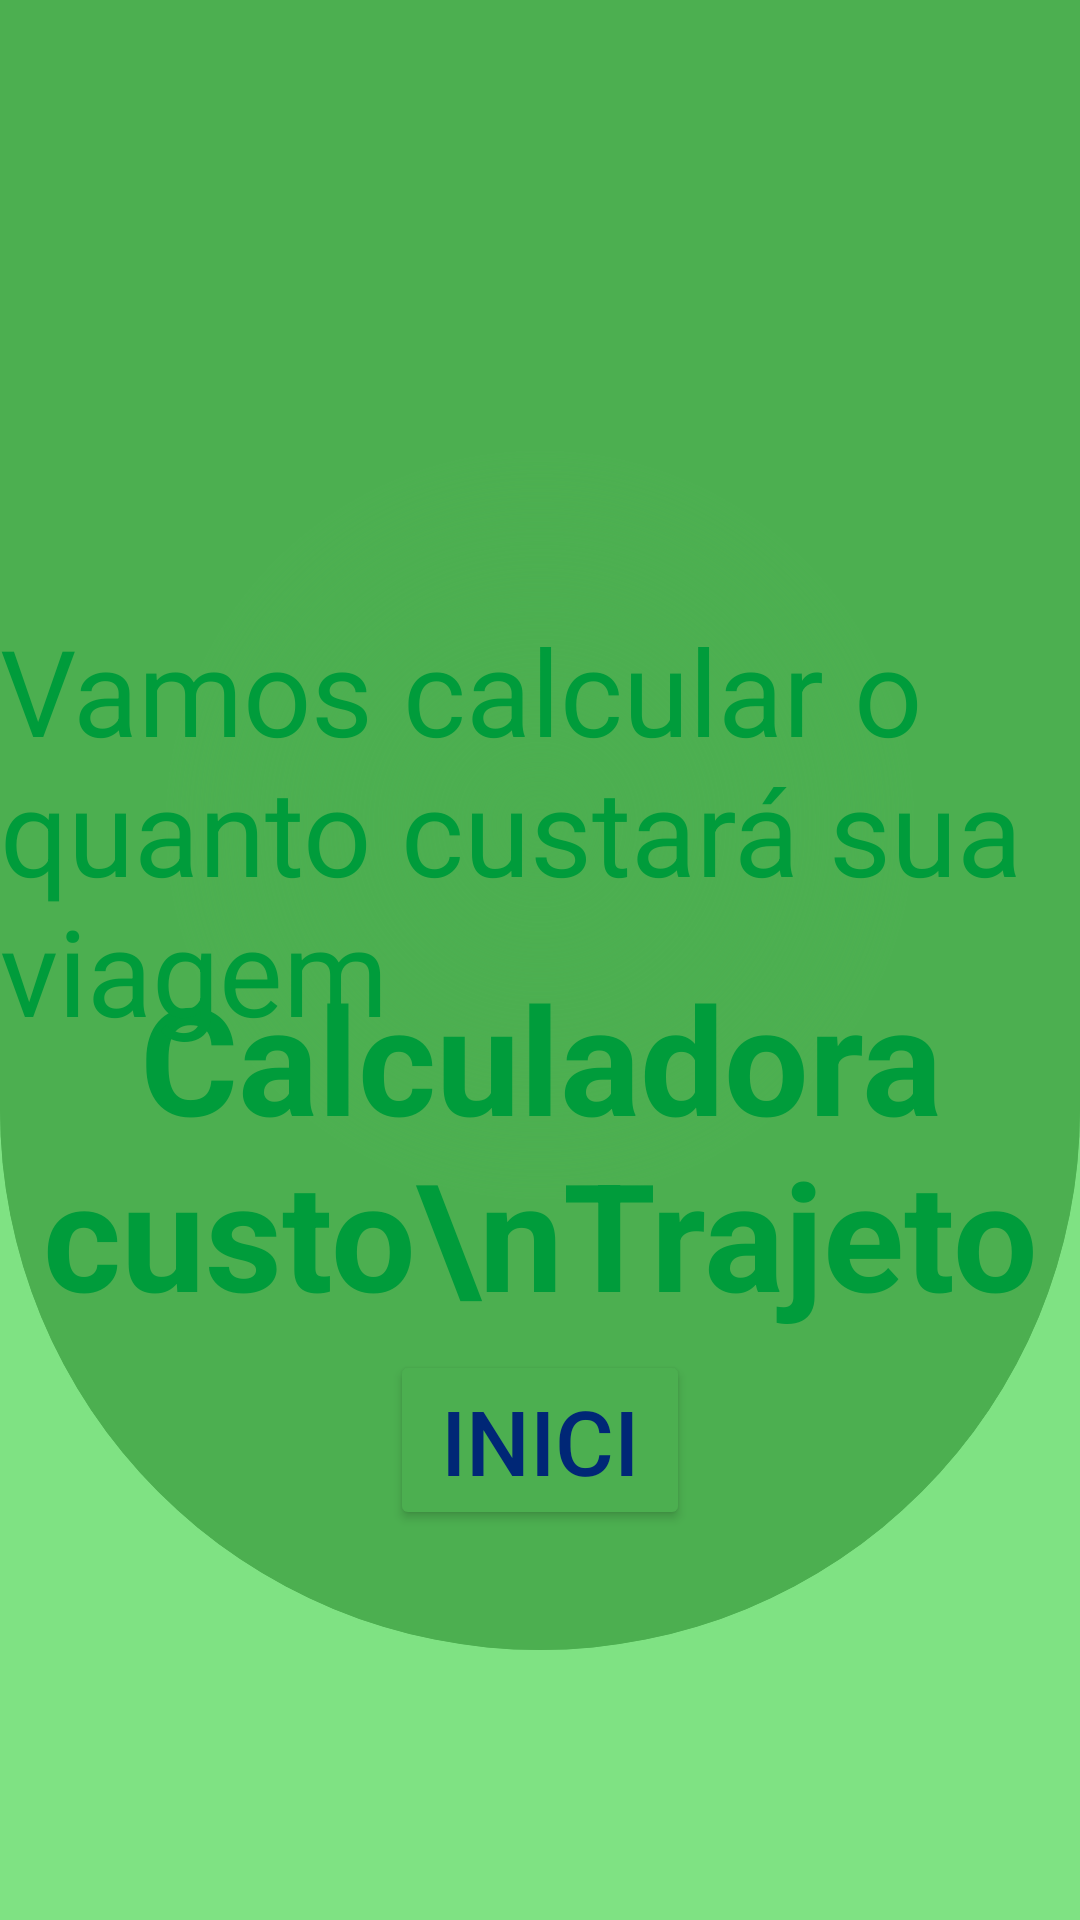

Layout XML and referenced resources for this Android screen:
<!-- AndroidManifest.xml: application theme Theme.Des1_Fuel_Calculation -->
<!-- res/layout/activity_main.xml -->
<?xml version="1.0" encoding="utf-8"?>
<androidx.constraintlayout.widget.ConstraintLayout xmlns:android="http://schemas.android.com/apk/res/android"
    xmlns:app="http://schemas.android.com/apk/res-auto"
    xmlns:tools="http://schemas.android.com/tools"
    android:id="@+id/main"
    android:layout_width="match_parent"
    android:layout_height="match_parent"
    android:background="@color/colorThemeBackground2"
    android:weightSum="100"
    tools:context=".MainActivity">

    <LinearLayout
        android:id="@+id/linearLayout"
        android:layout_width="match_parent"
        android:layout_height="550dp"
        android:layout_weight="25"
        android:background="@drawable/bordas_arredondadas"
        android:clipToOutline="true"
        android:orientation="horizontal"
        android:weightSum="100">

        
        <FrameLayout
            android:layout_width="match_parent"
            android:layout_height="match_parent"
            android:layout_marginStart="0dp"
            android:layout_weight="75">

            <ImageView
                android:id="@+id/icone1"
                android:layout_width="match_parent"
                android:layout_height="match_parent"
                android:scaleType="fitCenter"
                android:src="@drawable/Cars2" />

            <View
                android:layout_width="match_parent"
                android:layout_height="match_parent"
                android:background="@drawable/gradient_screen1" />

        </FrameLayout>
    </LinearLayout>

    <TextView
        android:id="@+id/Titulo"
        android:layout_width="wrap_content"
        android:layout_height="wrap_content"
        android:paddingTop="20dp"
        android:paddingBottom="10dp"
        android:text="Calculadora custo\nTrajeto"
        android:textAlignment="center"
        android:textColor="@color/colorPrimary"
        android:textSize="50sp"
        android:textStyle="bold"
        app:layout_constraintBottom_toTopOf="@+id/textView"
        app:layout_constraintEnd_toEndOf="parent"
        app:layout_constraintStart_toStartOf="parent"
        app:layout_constraintTop_toBottomOf="@+id/linearLayout" />

    <TextView
        android:id="@+id/textView"
        android:layout_width="wrap_content"
        android:layout_height="wrap_content"
        android:paddingBottom="100dp"
        android:text="Vamos calcular o quanto custará sua viagem"
        android:textColor="@color/colorPrimary"
        android:textSize="40sp"
        app:layout_constraintBottom_toBottomOf="@+id/Titulo"
        app:layout_constraintBottom_toTopOf="@+id/butao"
        app:layout_constraintEnd_toEndOf="parent"
        app:layout_constraintHorizontal_bias="0.501"
        app:layout_constraintStart_toStartOf="parent" />

    <Button
        android:id="@+id/butao"
        android:layout_width="match_parent"
        android:layout_height="60dp"
        android:layout_margin="130dp"
        android:backgroundTint="@color/colorThemeBackground"
        android:text="Iniciar"
        android:textColor="@color/colorPrimaryDark"
        android:textSize="30sp"
        app:layout_constraintBottom_toBottomOf="parent"
        app:layout_constraintEnd_toEndOf="parent"
        app:layout_constraintStart_toStartOf="parent" />
</androidx.constraintlayout.widget.ConstraintLayout>
<!-- resources referenced by this layout -->
<resources>
  <color name="colorPrimary">#009C3B</color>
  <color name="colorPrimaryDark">#002776</color>
  <color name="colorThemeBackground">#4CAF50</color>
  <color name="colorThemeBackground2">#7fe283</color>
  <!-- drawable bordas_arredondadas (drawable) -->
  <?xml version="1.0" encoding="utf-8"?>
  <shape xmlns:android="http://schemas.android.com/apk/res/android">
      <solid android:color="@color/colorThemeBackground"/> 
      <corners
          android:bottomRightRadius="500dp"
          android:bottomLeftRadius="500dp"/>
      
  </shape>
  <!-- drawable gradient_screen1 (drawable) -->
  <?xml version="1.0" encoding="utf-8"?>
  <shape xmlns:android="http://schemas.android.com/apk/res/android">
      <gradient
          android:centerX="50%"
          android:centerY="50%"
          android:endColor="@color/colorThemeBackground"
          android:gradientRadius="125dp"
          android:startColor="@android:color/transparent"
          android:type="radial" />
  </shape>
  
  
  <style name="Theme.Des1_Fuel_Calculation" parent="Base.Theme.Des1_Fuel_Calculation" />
  <style name="Base.Theme.Des1_Fuel_Calculation" parent="Theme.Material3.DayNight.NoActionBar">
          
          
      </style>
</resources>
